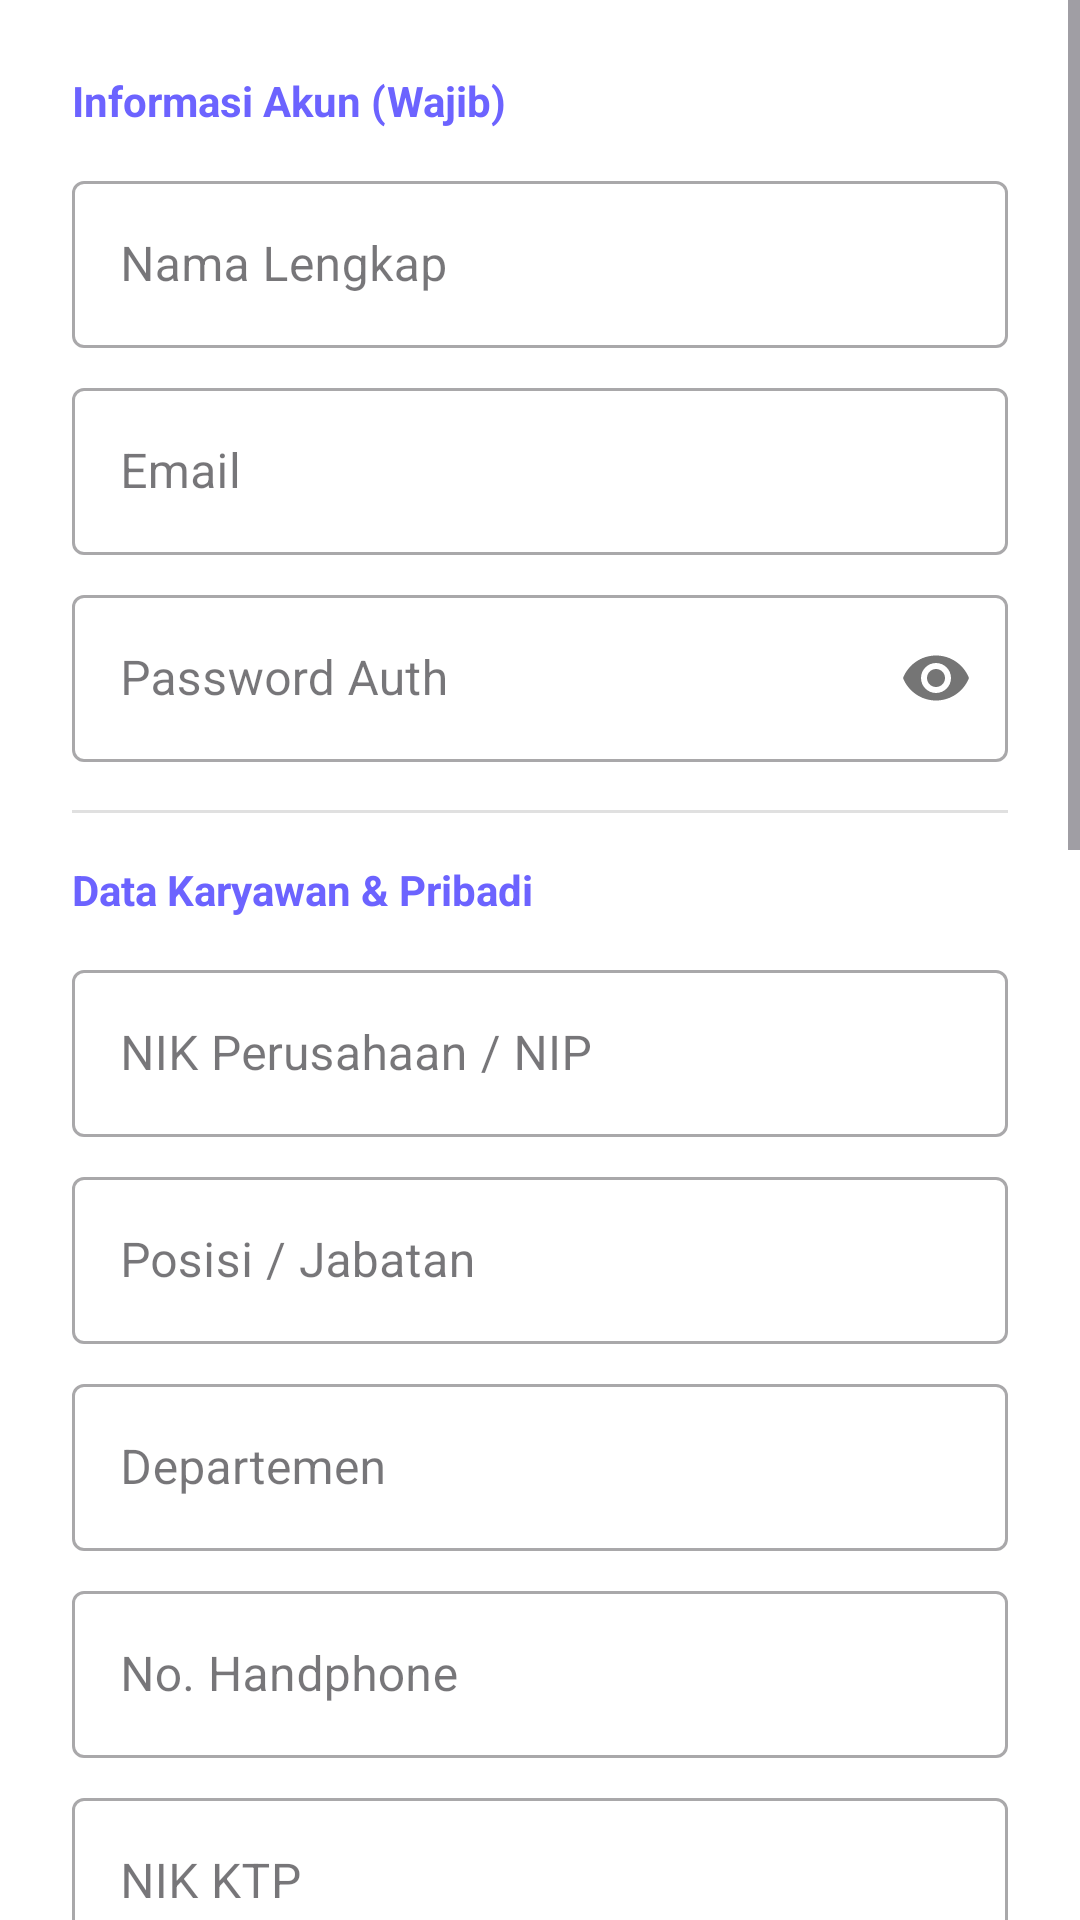

Write the Android layout XML for this screen, with the resource values it uses.
<!-- AndroidManifest.xml: application theme Theme.AbsenKu -->
<!-- res/layout/dialog_user_form.xml -->
<?xml version="1.0" encoding="utf-8"?>
<ScrollView xmlns:android="http://schemas.android.com/apk/res/android"
    xmlns:app="http://schemas.android.com/apk/res-auto"
    android:layout_width="match_parent"
    android:layout_height="match_parent"
    android:background="#FFFFFF">

    <LinearLayout
        android:layout_width="match_parent"
        android:layout_height="wrap_content"
        android:orientation="vertical"
        android:padding="24dp">

        <TextView
            android:layout_width="match_parent"
            android:layout_height="wrap_content"
            android:text="Informasi Akun (Wajib)"
            android:textStyle="bold"
            android:textColor="#6C63FF"
            android:layout_marginBottom="12dp"/>

        <com.google.android.material.textfield.TextInputLayout style="@style/Widget.MaterialComponents.TextInputLayout.OutlinedBox" android:layout_width="match_parent" android:layout_height="wrap_content" android:layout_marginBottom="8dp" android:hint="Nama Lengkap">
            <com.google.android.material.textfield.TextInputEditText android:id="@+id/etName" android:layout_width="match_parent" android:layout_height="wrap_content" android:inputType="textPersonName"/>
        </com.google.android.material.textfield.TextInputLayout>

        <com.google.android.material.textfield.TextInputLayout style="@style/Widget.MaterialComponents.TextInputLayout.OutlinedBox" android:layout_width="match_parent" android:layout_height="wrap_content" android:layout_marginBottom="8dp" android:hint="Email">
            <com.google.android.material.textfield.TextInputEditText android:id="@+id/etEmail" android:layout_width="match_parent" android:layout_height="wrap_content" android:inputType="textEmailAddress"/>
        </com.google.android.material.textfield.TextInputLayout>

        <com.google.android.material.textfield.TextInputLayout
            android:id="@+id/layoutPassword"
            style="@style/Widget.MaterialComponents.TextInputLayout.OutlinedBox"
            android:layout_width="match_parent"
            android:layout_height="wrap_content"
            android:layout_marginBottom="16dp"
            android:hint="Password Auth"
            app:passwordToggleEnabled="true">
            <com.google.android.material.textfield.TextInputEditText android:id="@+id/etPassword" android:layout_width="match_parent" android:layout_height="wrap_content" android:inputType="textPassword"/>
        </com.google.android.material.textfield.TextInputLayout>

        <View android:layout_width="match_parent" android:layout_height="1dp" android:background="#E0E0E0" android:layout_marginBottom="16dp"/>

        <TextView
            android:layout_width="match_parent"
            android:layout_height="wrap_content"
            android:text="Data Karyawan &amp; Pribadi"
            android:textStyle="bold"
            android:textColor="#6C63FF"
            android:layout_marginBottom="12dp"/>

        <com.google.android.material.textfield.TextInputLayout style="@style/Widget.MaterialComponents.TextInputLayout.OutlinedBox" android:layout_width="match_parent" android:layout_height="wrap_content" android:layout_marginBottom="8dp" android:hint="NIK Perusahaan / NIP">
            <com.google.android.material.textfield.TextInputEditText android:id="@+id/etNikPerusahaan" android:layout_width="match_parent" android:layout_height="wrap_content"/>
        </com.google.android.material.textfield.TextInputLayout>

        <com.google.android.material.textfield.TextInputLayout style="@style/Widget.MaterialComponents.TextInputLayout.OutlinedBox" android:layout_width="match_parent" android:layout_height="wrap_content" android:layout_marginBottom="8dp" android:hint="Posisi / Jabatan">
            <com.google.android.material.textfield.TextInputEditText android:id="@+id/etPosition" android:layout_width="match_parent" android:layout_height="wrap_content"/>
        </com.google.android.material.textfield.TextInputLayout>

        <com.google.android.material.textfield.TextInputLayout style="@style/Widget.MaterialComponents.TextInputLayout.OutlinedBox" android:layout_width="match_parent" android:layout_height="wrap_content" android:layout_marginBottom="8dp" android:hint="Departemen">
            <com.google.android.material.textfield.TextInputEditText android:id="@+id/etDepartment" android:layout_width="match_parent" android:layout_height="wrap_content"/>
        </com.google.android.material.textfield.TextInputLayout>

        <com.google.android.material.textfield.TextInputLayout style="@style/Widget.MaterialComponents.TextInputLayout.OutlinedBox" android:layout_width="match_parent" android:layout_height="wrap_content" android:layout_marginBottom="8dp" android:hint="No. Handphone">
            <com.google.android.material.textfield.TextInputEditText android:id="@+id/etPhone" android:layout_width="match_parent" android:layout_height="wrap_content" android:inputType="phone"/>
        </com.google.android.material.textfield.TextInputLayout>

        <com.google.android.material.textfield.TextInputLayout style="@style/Widget.MaterialComponents.TextInputLayout.OutlinedBox" android:layout_width="match_parent" android:layout_height="wrap_content" android:layout_marginBottom="8dp" android:hint="NIK KTP">
            <com.google.android.material.textfield.TextInputEditText android:id="@+id/etNikKtp" android:layout_width="match_parent" android:layout_height="wrap_content" android:inputType="number"/>
        </com.google.android.material.textfield.TextInputLayout>

        <com.google.android.material.textfield.TextInputLayout style="@style/Widget.MaterialComponents.TextInputLayout.OutlinedBox" android:layout_width="match_parent" android:layout_height="wrap_content" android:layout_marginBottom="8dp" android:hint="Tempat Lahir">
            <com.google.android.material.textfield.TextInputEditText android:id="@+id/etPob" android:layout_width="match_parent" android:layout_height="wrap_content"/>
        </com.google.android.material.textfield.TextInputLayout>

        <com.google.android.material.textfield.TextInputLayout style="@style/Widget.MaterialComponents.TextInputLayout.OutlinedBox" android:layout_width="match_parent" android:layout_height="wrap_content" android:layout_marginBottom="8dp" android:hint="Tanggal Lahir (YYYY-MM-DD)">
            <com.google.android.material.textfield.TextInputEditText android:id="@+id/etDob" android:layout_width="match_parent" android:layout_height="wrap_content"/>
        </com.google.android.material.textfield.TextInputLayout>

        <com.google.android.material.textfield.TextInputLayout style="@style/Widget.MaterialComponents.TextInputLayout.OutlinedBox" android:layout_width="match_parent" android:layout_height="wrap_content" android:layout_marginBottom="8dp" android:hint="Jenis Kelamin">
            <com.google.android.material.textfield.TextInputEditText android:id="@+id/etGender" android:layout_width="match_parent" android:layout_height="wrap_content"/>
        </com.google.android.material.textfield.TextInputLayout>

        <com.google.android.material.textfield.TextInputLayout style="@style/Widget.MaterialComponents.TextInputLayout.OutlinedBox" android:layout_width="match_parent" android:layout_height="wrap_content" android:layout_marginBottom="8dp" android:hint="Agama">
            <com.google.android.material.textfield.TextInputEditText android:id="@+id/etReligion" android:layout_width="match_parent" android:layout_height="wrap_content"/>
        </com.google.android.material.textfield.TextInputLayout>

        <com.google.android.material.textfield.TextInputLayout style="@style/Widget.MaterialComponents.TextInputLayout.OutlinedBox" android:layout_width="match_parent" android:layout_height="wrap_content" android:layout_marginBottom="8dp" android:hint="Status Pernikahan">
            <com.google.android.material.textfield.TextInputEditText android:id="@+id/etMaritalStatus" android:layout_width="match_parent" android:layout_height="wrap_content"/>
        </com.google.android.material.textfield.TextInputLayout>

        <com.google.android.material.textfield.TextInputLayout style="@style/Widget.MaterialComponents.TextInputLayout.OutlinedBox" android:layout_width="match_parent" android:layout_height="wrap_content" android:layout_marginBottom="8dp" android:hint="Pendidikan Terakhir">
            <com.google.android.material.textfield.TextInputEditText android:id="@+id/etLastEducation" android:layout_width="match_parent" android:layout_height="wrap_content"/>
        </com.google.android.material.textfield.TextInputLayout>

        <com.google.android.material.textfield.TextInputLayout style="@style/Widget.MaterialComponents.TextInputLayout.OutlinedBox" android:layout_width="match_parent" android:layout_height="wrap_content" android:layout_marginBottom="8dp" android:hint="Alamat KTP">
            <com.google.android.material.textfield.TextInputEditText android:id="@+id/etAddressKtp" android:layout_width="match_parent" android:layout_height="wrap_content"/>
        </com.google.android.material.textfield.TextInputLayout>

        <com.google.android.material.textfield.TextInputLayout style="@style/Widget.MaterialComponents.TextInputLayout.OutlinedBox" android:layout_width="match_parent" android:layout_height="wrap_content" android:layout_marginBottom="8dp" android:hint="Alamat Domisili">
            <com.google.android.material.textfield.TextInputEditText android:id="@+id/etAddressDomicile" android:layout_width="match_parent" android:layout_height="wrap_content"/>
        </com.google.android.material.textfield.TextInputLayout>

        <com.google.android.material.textfield.TextInputLayout style="@style/Widget.MaterialComponents.TextInputLayout.OutlinedBox" android:layout_width="match_parent" android:layout_height="wrap_content" android:layout_marginBottom="8dp" android:hint="Tanggal Bergabung (YYYY-MM-DD)">
            <com.google.android.material.textfield.TextInputEditText android:id="@+id/etJoinDate" android:layout_width="match_parent" android:layout_height="wrap_content"/>
        </com.google.android.material.textfield.TextInputLayout>

        <com.google.android.material.textfield.TextInputLayout style="@style/Widget.MaterialComponents.TextInputLayout.OutlinedBox" android:layout_width="match_parent" android:layout_height="wrap_content" android:layout_marginBottom="8dp" android:hint="Status Karyawan">
            <com.google.android.material.textfield.TextInputEditText android:id="@+id/etStatusKaryawan" android:layout_width="match_parent" android:layout_height="wrap_content"/>
        </com.google.android.material.textfield.TextInputLayout>

        <com.google.android.material.textfield.TextInputLayout style="@style/Widget.MaterialComponents.TextInputLayout.OutlinedBox" android:layout_width="match_parent" android:layout_height="wrap_content" android:layout_marginBottom="8dp" android:hint="Shift">
            <com.google.android.material.textfield.TextInputEditText android:id="@+id/etShift" android:layout_width="match_parent" android:layout_height="wrap_content"/>
        </com.google.android.material.textfield.TextInputLayout>

    </LinearLayout>
</ScrollView>
<!-- resources referenced by this layout -->
<resources>
  <style name="Theme.AbsenKu" parent="Base.Theme.AbsenKu" />
  <style name="Base.Theme.AbsenKu" parent="Theme.Material3.DayNight.NoActionBar">
          
          
      </style>
</resources>
